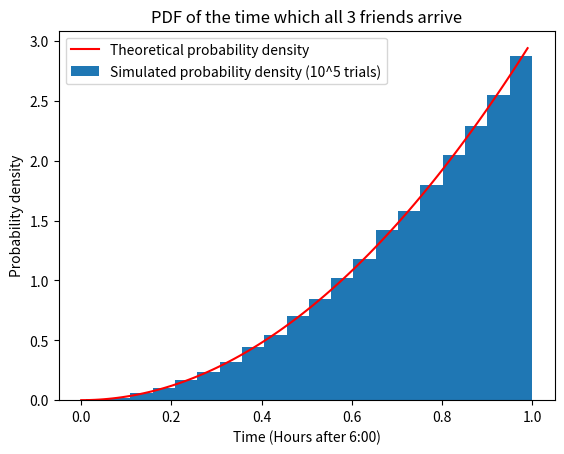

This chart was generated by the following Python code:
import random
import matplotlib.pyplot as plt

def analytic_pdf(t):
	return 3 * (t ** 2)


list = []

for i in range(0, 10 ** 5):
	a = random.random()
	b = random.random()
	c = random.random()
	
	list.append(max(a,b,c))

	

x = []
y = []
for i in range(100):
	y.append(analytic_pdf(i / 100))
	x.append(i/100)


plt.plot(x, y, color='r')
plt.hist(list, density=True, bins = 20)

plt.xlabel("Time (Hours after 6:00)")
plt.ylabel("Probability density")
plt.legend(["Theoretical probability density", "Simulated probability density (10^5 trials)"])
plt.title("PDF of the time which all 3 friends arrive")
plt.show()